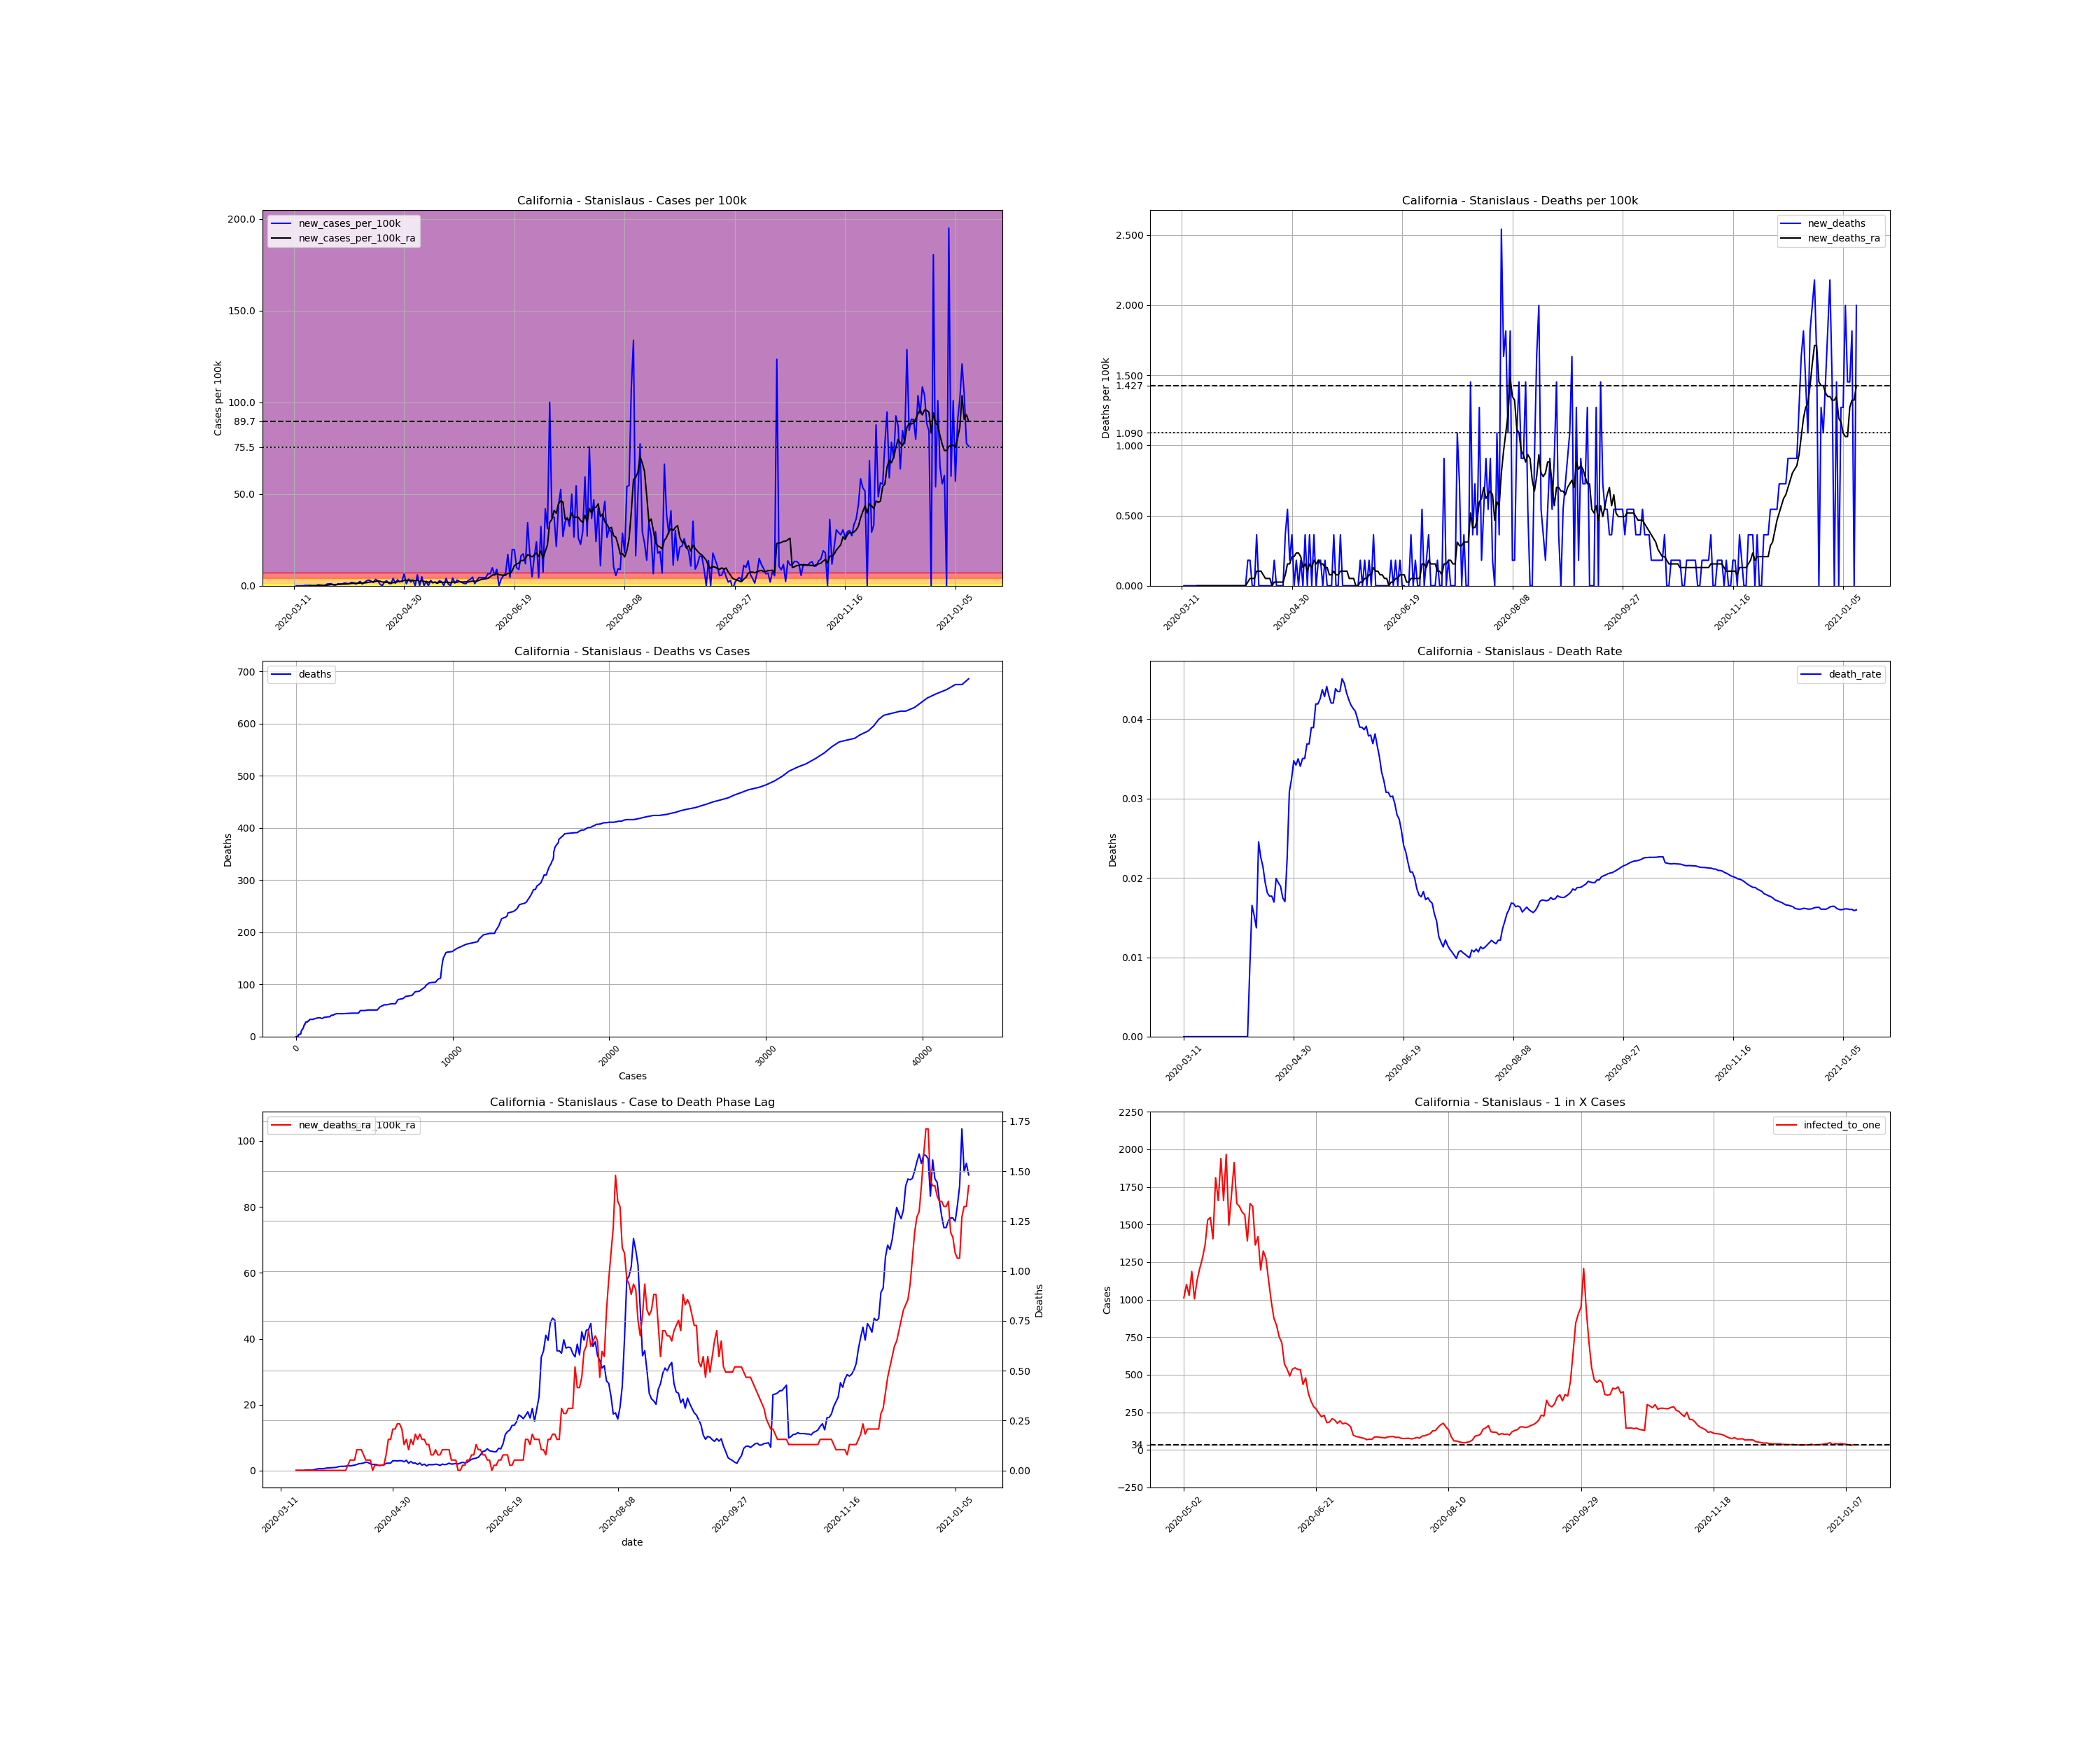

Values plotted in this chart, from the file beside it:
, date, county, state, fips, cases, deaths, COUNTY, STNAME, CTYNAME, POPESTIMATE2019, cases_per_100k, deaths_per_100k, death_rate, new_cases, new_cases_per_100k, new_deaths, new_cases_per_100k_ra, new_deaths_ra, active_cases, infected_to_one
51488, 2020-03-11, Stanislaus, California, 6099, 2, 0.0, 99, California, Stanislaus, 550660, 0.3632, 0.0, 0.0, , , , , , , 
51489, 2020-03-12, Stanislaus, California, 6099, 2, 0.0, 99, California, Stanislaus, 550660, 0.3632, 0.0, 0.0, 0.0, 0.0, 0.0, , , , 
51490, 2020-03-13, Stanislaus, California, 6099, 2, 0.0, 99, California, Stanislaus, 550660, 0.3632, 0.0, 0.0, 0.0, 0.0, 0.0, , , , 
51491, 2020-03-14, Stanislaus, California, 6099, 2, 0.0, 99, California, Stanislaus, 550660, 0.3632, 0.0, 0.0, 0.0, 0.0, 0.0, , , , 
51492, 2020-03-15, Stanislaus, California, 6099, 2, 0.0, 99, California, Stanislaus, 550660, 0.3632, 0.0, 0.0, 0.0, 0.0, 0.0, , , , 
51493, 2020-03-16, Stanislaus, California, 6099, 3, 0.0, 99, California, Stanislaus, 550660, 0.5448, 0.0, 0.0, 1.0, 0.1816, 0.0, , , , 
51494, 2020-03-17, Stanislaus, California, 6099, 4, 0.0, 99, California, Stanislaus, 550660, 0.7264, 0.0, 0.0, 1.0, 0.1816, 0.0, , , , 
51495, 2020-03-18, Stanislaus, California, 6099, 5, 0.0, 99, California, Stanislaus, 550660, 0.908, 0.0, 0.0, 1.0, 0.1816, 0.0, 0.07783, 0.0, , 
51496, 2020-03-19, Stanislaus, California, 6099, 5, 0.0, 99, California, Stanislaus, 550660, 0.908, 0.0, 0.0, 0.0, 0.0, 0.0, 0.07783, 0.0, 3.0, 45888
51497, 2020-03-20, Stanislaus, California, 6099, 5, 0.0, 99, California, Stanislaus, 550660, 0.908, 0.0, 0.0, 0.0, 0.0, 0.0, 0.07783, 0.0, 3.0, 45888
51498, 2020-03-21, Stanislaus, California, 6099, 5, 0.0, 99, California, Stanislaus, 550660, 0.908, 0.0, 0.0, 0.0, 0.0, 0.0, 0.07783, 0.0, 3.0, 45888
51499, 2020-03-22, Stanislaus, California, 6099, 8, 0.0, 99, California, Stanislaus, 550660, 1.453, 0.0, 0.0, 3.0, 0.5448, 0.0, 0.1557, 0.0, 6.0, 22944
51500, 2020-03-23, Stanislaus, California, 6099, 10, 0.0, 99, California, Stanislaus, 550660, 1.816, 0.0, 0.0, 2.0, 0.3632, 0.0, 0.1816, 0.0, 8.0, 17208
51501, 2020-03-24, Stanislaus, California, 6099, 11, 0.0, 99, California, Stanislaus, 550660, 1.998, 0.0, 0.0, 1.0, 0.1816, 0.0, 0.1816, 0.0, 8.0, 17208
51502, 2020-03-25, Stanislaus, California, 6099, 12, 0.0, 99, California, Stanislaus, 550660, 2.179, 0.0, 0.0, 1.0, 0.1816, 0.0, 0.1816, 0.0, 8.0, 17208
51503, 2020-03-26, Stanislaus, California, 6099, 17, 0.0, 99, California, Stanislaus, 550660, 3.087, 0.0, 0.0, 5.0, 0.908, 0.0, 0.3113, 0.0, 12.0, 11472
51504, 2020-03-27, Stanislaus, California, 6099, 23, 0.0, 99, California, Stanislaus, 550660, 4.177, 0.0, 0.0, 6.0, 1.09, 0.0, 0.467, 0.0, 18.0, 7648
51505, 2020-03-28, Stanislaus, California, 6099, 29, 0.0, 99, California, Stanislaus, 550660, 5.266, 0.0, 0.0, 6.0, 1.09, 0.0, 0.6226, 0.0, 24.0, 5736
51506, 2020-03-29, Stanislaus, California, 6099, 31, 0.0, 99, California, Stanislaus, 550660, 5.63, 0.0, 0.0, 2.0, 0.3632, 0.0, 0.5967, 0.0, 26.0, 5295
51507, 2020-03-30, Stanislaus, California, 6099, 33, 0.0, 99, California, Stanislaus, 550660, 5.993, 0.0, 0.0, 2.0, 0.3632, 0.0, 0.5967, 0.0, 25.0, 5507
51508, 2020-03-31, Stanislaus, California, 6099, 39, 0.0, 99, California, Stanislaus, 550660, 7.082, 0.0, 0.0, 6.0, 1.09, 0.0, 0.7264, 0.0, 29.0, 4747
51509, 2020-04-01, Stanislaus, California, 6099, 44, 0.0, 99, California, Stanislaus, 550660, 7.99, 0.0, 0.0, 5.0, 0.908, 0.0, 0.8302, 0.0, 33.0, 4172
51510, 2020-04-02, Stanislaus, California, 6099, 50, 0.0, 99, California, Stanislaus, 550660, 9.08, 0.0, 0.0, 6.0, 1.09, 0.0, 0.8561, 0.0, 38.0, 3623
51511, 2020-04-03, Stanislaus, California, 6099, 58, 0.0, 99, California, Stanislaus, 550660, 10.53, 0.0, 0.0, 8.0, 1.453, 0.0, 0.908, 0.0, 41.0, 3358
51512, 2020-04-04, Stanislaus, California, 6099, 65, 0.0, 99, California, Stanislaus, 550660, 11.8, 0.0, 0.0, 7.0, 1.271, 0.0, 0.9339, 0.0, 42.0, 3278
51513, 2020-04-05, Stanislaus, California, 6099, 71, 0.0, 99, California, Stanislaus, 550660, 12.89, 0.0, 0.0, 6.0, 1.09, 0.0, 1.038, 0.0, 42.0, 3278
51514, 2020-04-06, Stanislaus, California, 6099, 81, 0.0, 99, California, Stanislaus, 550660, 14.71, 0.0, 0.0, 10.0, 1.816, 0.0, 1.245, 0.0, 50.0, 2753
51515, 2020-04-07, Stanislaus, California, 6099, 90, 0.0, 99, California, Stanislaus, 550660, 16.34, 0.0, 0.0, 9.0, 1.634, 0.0, 1.323, 0.0, 57.0, 2415
51516, 2020-04-08, Stanislaus, California, 6099, 95, 0.0, 99, California, Stanislaus, 550660, 17.25, 0.0, 0.0, 5.0, 0.908, 0.0, 1.323, 0.0, 56.0, 2458
51517, 2020-04-09, Stanislaus, California, 6099, 103, 0.0, 99, California, Stanislaus, 550660, 18.7, 0.0, 0.0, 8.0, 1.453, 0.0, 1.375, 0.0, 59.0, 2333
51518, 2020-04-10, Stanislaus, California, 6099, 116, 1.0, 99, California, Stanislaus, 550660, 21.07, 0.1816, 0.008621, 13.0, 2.361, 0.1816, 1.505, 0.02594, 66.0, 2086
51519, 2020-04-11, Stanislaus, California, 6099, 121, 2.0, 99, California, Stanislaus, 550660, 21.97, 0.3632, 0.01653, 5.0, 0.908, 0.1816, 1.453, 0.05189, 63.0, 2185
51520, 2020-04-12, Stanislaus, California, 6099, 131, 2.0, 99, California, Stanislaus, 550660, 23.79, 0.3632, 0.01527, 10.0, 1.816, 0.0, 1.557, 0.05189, 66.0, 2086
51521, 2020-04-13, Stanislaus, California, 6099, 146, 2.0, 99, California, Stanislaus, 550660, 26.51, 0.3632, 0.0137, 15.0, 2.724, 0.0, 1.686, 0.05189, 75.0, 1836
51522, 2020-04-14, Stanislaus, California, 6099, 163, 4.0, 99, California, Stanislaus, 550660, 29.6, 0.7264, 0.02454, 17.0, 3.087, 0.3632, 1.894, 0.1038, 82.0, 1679
51523, 2020-04-15, Stanislaus, California, 6099, 177, 4.0, 99, California, Stanislaus, 550660, 32.14, 0.7264, 0.0226, 14.0, 2.542, 0.0, 2.127, 0.1038, 87.0, 1582
51524, 2020-04-16, Stanislaus, California, 6099, 187, 4.0, 99, California, Stanislaus, 550660, 33.96, 0.7264, 0.02139, 10.0, 1.816, 0.0, 2.179, 0.1038, 92.0, 1496
51525, 2020-04-17, Stanislaus, California, 6099, 206, 4.0, 99, California, Stanislaus, 550660, 37.41, 0.7264, 0.01942, 19.0, 3.45, 0.0, 2.335, 0.07783, 103.0, 1337
51526, 2020-04-18, Stanislaus, California, 6099, 221, 4.0, 99, California, Stanislaus, 550660, 40.13, 0.7264, 0.0181, 15.0, 2.724, 0.0, 2.594, 0.05189, 105.0, 1311
51527, 2020-04-19, Stanislaus, California, 6099, 226, 4.0, 99, California, Stanislaus, 550660, 41.04, 0.7264, 0.0177, 5.0, 0.908, 0.0, 2.465, 0.05189, 105.0, 1311
51528, 2020-04-20, Stanislaus, California, 6099, 226, 4.0, 99, California, Stanislaus, 550660, 41.04, 0.7264, 0.0177, 0.0, 0.0, 0.0, 2.075, 0.05189, 95.0, 1449
51529, 2020-04-21, Stanislaus, California, 6099, 236, 4.0, 99, California, Stanislaus, 550660, 42.86, 0.7264, 0.01695, 10.0, 1.816, 0.0, 1.894, 0.0, 90.0, 1530
51530, 2020-04-22, Stanislaus, California, 6099, 251, 5.0, 99, California, Stanislaus, 550660, 45.58, 0.908, 0.01992, 15.0, 2.724, 0.1816, 1.92, 0.02594, 88.0, 1564
51531, 2020-04-23, Stanislaus, California, 6099, 258, 5.0, 99, California, Stanislaus, 550660, 46.85, 0.908, 0.01938, 7.0, 1.271, 0.0, 1.842, 0.02594, 81.0, 1700
51532, 2020-04-24, Stanislaus, California, 6099, 264, 5.0, 99, California, Stanislaus, 550660, 47.94, 0.908, 0.01894, 6.0, 1.09, 0.0, 1.505, 0.02594, 77.0, 1788
51533, 2020-04-25, Stanislaus, California, 6099, 286, 5.0, 99, California, Stanislaus, 550660, 51.94, 0.908, 0.01748, 22.0, 3.995, 0.0, 1.686, 0.02594, 80.0, 1721
51534, 2020-04-26, Stanislaus, California, 6099, 294, 5.0, 99, California, Stanislaus, 550660, 53.39, 0.908, 0.01701, 8.0, 1.453, 0.0, 1.764, 0.02594, 73.0, 1886
51535, 2020-04-27, Stanislaus, California, 6099, 312, 7.0, 99, California, Stanislaus, 550660, 56.66, 1.271, 0.02244, 18.0, 3.269, 0.3632, 2.231, 0.07783, 86.0, 1601
51536, 2020-04-28, Stanislaus, California, 6099, 324, 10.0, 99, California, Stanislaus, 550660, 58.84, 1.816, 0.03086, 12.0, 2.179, 0.5448, 2.283, 0.1557, 98.0, 1405
51537, 2020-04-29, Stanislaus, California, 6099, 339, 11.0, 99, California, Stanislaus, 550660, 61.56, 1.998, 0.03245, 15.0, 2.724, 0.1816, 2.283, 0.1557, 103.0, 1337
51538, 2020-04-30, Stanislaus, California, 6099, 374, 13.0, 99, California, Stanislaus, 550660, 67.92, 2.361, 0.03476, 35.0, 6.356, 0.3632, 3.009, 0.2075, 123.0, 1119
51539, 2020-05-01, Stanislaus, California, 6099, 380, 13.0, 99, California, Stanislaus, 550660, 69.01, 2.361, 0.03421, 6.0, 1.09, 0.0, 3.009, 0.2075, 122.0, 1128
51540, 2020-05-02, Stanislaus, California, 6099, 400, 14.0, 99, California, Stanislaus, 550660, 72.64, 2.542, 0.035, 20.0, 3.632, 0.1816, 2.957, 0.2335, 136.0, 1012
51541, 2020-05-03, Stanislaus, California, 6099, 411, 14.0, 99, California, Stanislaus, 550660, 74.64, 2.542, 0.03406, 11.0, 1.998, 0.0, 3.035, 0.2335, 125.0, 1101
51542, 2020-05-04, Stanislaus, California, 6099, 428, 15.0, 99, California, Stanislaus, 550660, 77.72, 2.724, 0.03505, 17.0, 3.087, 0.1816, 3.009, 0.2075, 134.0, 1027
51543, 2020-05-05, Stanislaus, California, 6099, 428, 15.0, 99, California, Stanislaus, 550660, 77.72, 2.724, 0.03505, 0.0, 0.0, 0.0, 2.698, 0.1297, 116.0, 1187
51544, 2020-05-06, Stanislaus, California, 6099, 461, 17.0, 99, California, Stanislaus, 550660, 83.72, 3.087, 0.03688, 33.0, 5.993, 0.3632, 3.165, 0.1557, 137.0, 1005
51545, 2020-05-07, Stanislaus, California, 6099, 461, 17.0, 99, California, Stanislaus, 550660, 83.72, 3.087, 0.03688, 0.0, 0.0, 0.0, 2.257, 0.1038, 122.0, 1128
51546, 2020-05-08, Stanislaus, California, 6099, 488, 19.0, 99, California, Stanislaus, 550660, 88.62, 3.45, 0.03893, 27.0, 4.903, 0.3632, 2.802, 0.1557, 114.0, 1208
51547, 2020-05-09, Stanislaus, California, 6099, 488, 19.0, 99, California, Stanislaus, 550660, 88.62, 3.45, 0.03893, 0.0, 0.0, 0.0, 2.283, 0.1297, 108.0, 1275
... 247 more rows
